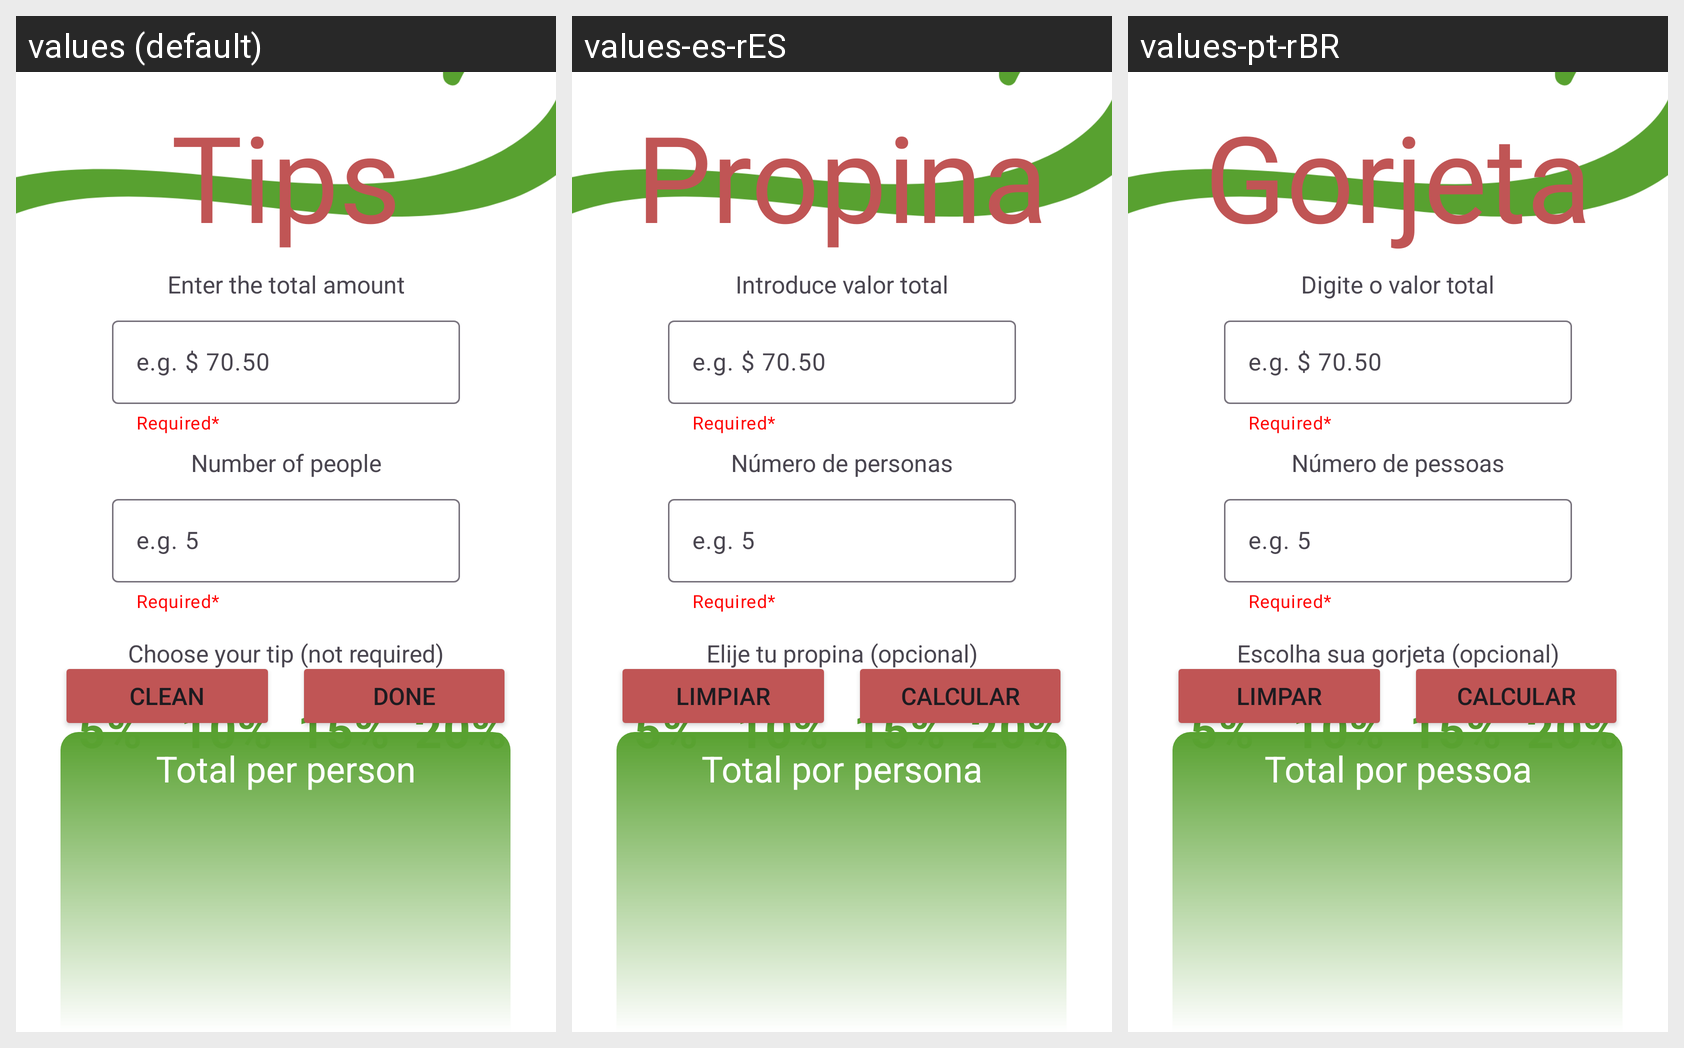

Translations of the strings shown on this Android screen, per locale in the grid:
Android screen res/layout/activity_main.xml rendered under 3 locales, left to right: values (default), values-es-rES, values-pt-rBR. Device: Nexus 5 (rendered at 1080×1920; each locale shown at half size, 540×960, under a caption strip naming it); theme Theme.TipsCalculator.
Strings drawn on this screen, with the default value and each locale's value (text and hints the layout hard-codes, and strings that could not be matched under every locale, appear in the picture but are not listed):

Title
  values: Tips
  values-es-rES: Propina
  values-pt-rBR: Gorjeta

total_amount_label
  values: Enter the total amount
  values-es-rES: Introduce valor total
  values-pt-rBR: Digite o valor total

number_of_people_label
  values: Number of people
  values-es-rES: Número de personas
  values-pt-rBR: Número de pessoas

choose_tip_label
  values: Choose your tip (not required)
  values-es-rES: Elije tu propina (opcional)
  values-pt-rBR: Escolha sua gorjeta (opcional)

btn_clean
  values: Clean
  values-es-rES: Limpiar
  values-pt-rBR: Limpar

btn_done
  values: Done
  values-es-rES: Calcular
  values-pt-rBR: Calcular

total_per_person_label
  values: Total per person
  values-es-rES: Total por persona
  values-pt-rBR: Total por pessoa
